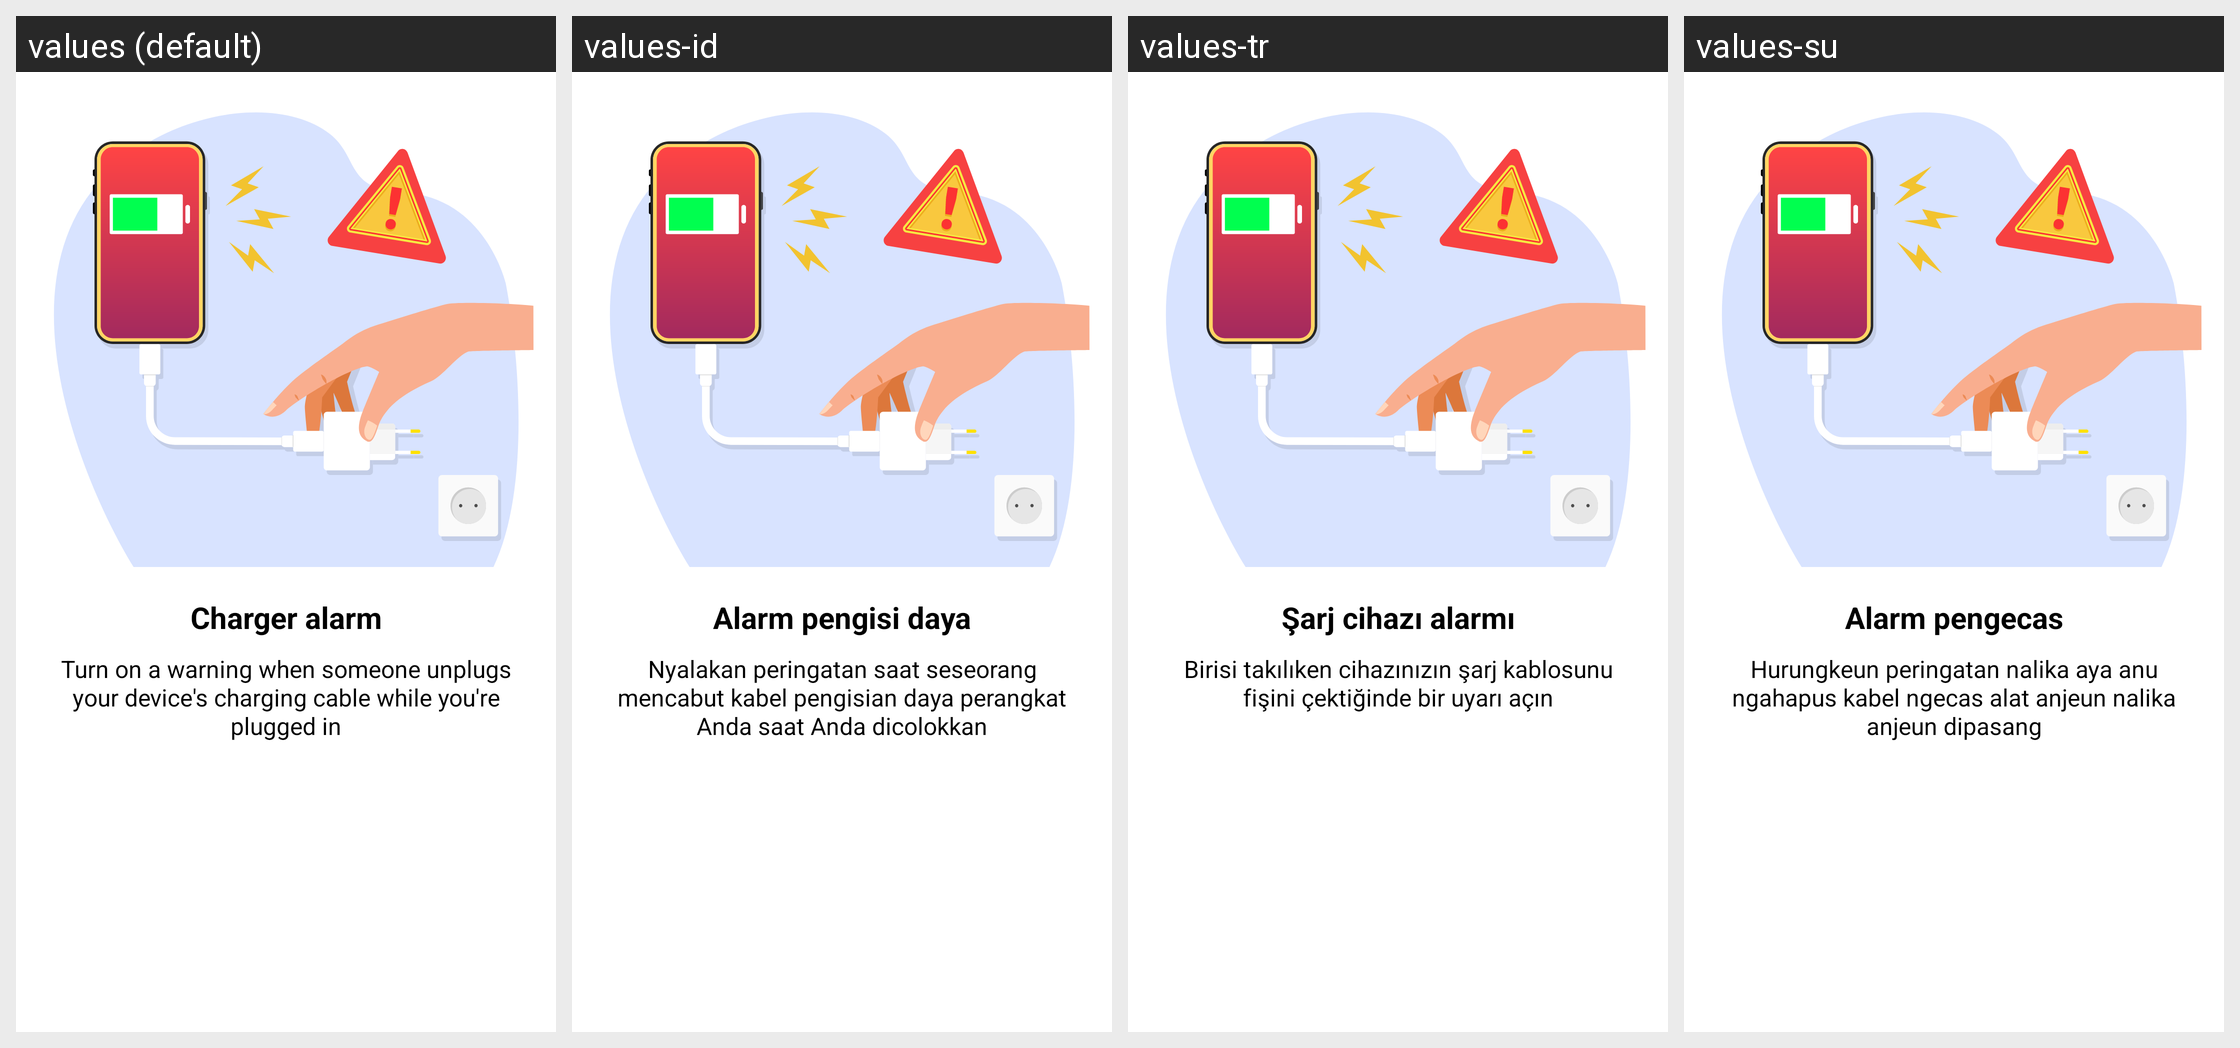

Here is an Android app screen in its default locale and in the app's own translations. Write out the translated-string differences for the strings that appear on this screen.
Android screen res/layout/fragment_charger_alarm.xml rendered under 4 locales, left to right: values (default), values-id, values-tr, values-su. Device: Nexus 5 (rendered at 1080×1920; each locale shown at half size, 540×960, under a caption strip naming it); theme Theme.ClapToFindPhone.
Other locales in the repository, not shown: values-en, values-fr, values-hi, values-in, values-ja, values-ko, values-pt, values-tr-rTR, values-vi.
Strings drawn on this screen, with the default value and each locale's value (text and hints the layout hard-codes, and strings that could not be matched under every locale, appear in the picture but are not listed):

charger_alarm
  values: Charger alarm
  values-id: Alarm pengisi daya
  values-tr: Şarj cihazı alarmı
  values-su: Alarm pengecas

charger_alram_intro_sub
  values: Turn on a warning when someone unplugs your device's charging cable while you're plugged in
  values-id: Nyalakan peringatan saat seseorang mencabut kabel pengisian daya perangkat Anda saat Anda dicolokkan
  values-tr: Birisi takılıken cihazınızın şarj kablosunu fişini çektiğinde bir uyarı açın
  values-su: Hurungkeun peringatan nalika aya anu ngahapus kabel ngecas alat anjeun nalika anjeun dipasang
